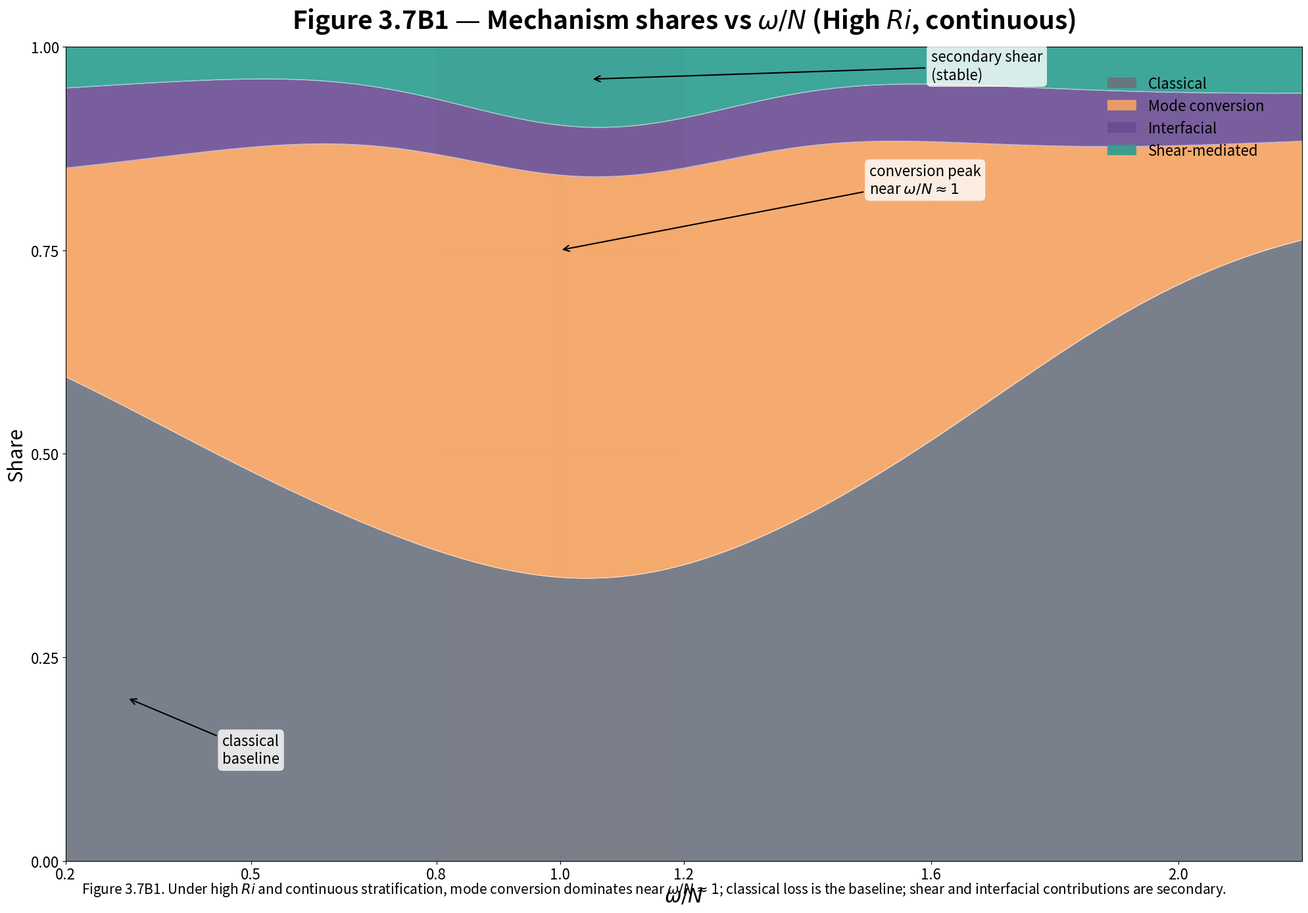

The script that saved this image: (Note: this script raises an exception after producing the figure.)
#!/usr/bin/env python3
"""
Figure 3.7B1 — Mechanism shares vs ω/N (High Ri, continuous)
"""

import matplotlib.pyplot as plt
import numpy as np

# House style settings
DPI = 100
WIDTH_PX = 2000
HEIGHT_PX = 1400
FIGSIZE = (WIDTH_PX / DPI, HEIGHT_PX / DPI)

# Colors
CLASSICAL_COLOR = '#6B7280'
CONVERSION_COLOR = '#F4A261'
CONVERSION_DARK = '#C06A00'
INTERFACIAL_COLOR = '#6A4C93'
SHEAR_COLOR = '#2A9D8F'
GRID_COLOR = '#E5E7EB'
CENTERLINE_COLOR = '#9CA3AF'

# Font sizes (pt)
TITLE_SIZE = 28
LABEL_SIZE = 22
TICK_SIZE = 16
NOTE_SIZE = 18
LEGEND_SIZE = 16
CAPTION_SIZE = 15

# Create figure
fig, ax = plt.subplots(figsize=FIGSIZE, facecolor='white', dpi=DPI)

# Frequency axis
omega_N = np.linspace(0.2, 2.2, 200)

# Define mechanism shares (smooth curves that sum to 1)
# Classical: baseline pedestal ~0.35-0.45, slowly rising
classical = 0.35 + 0.05 * (omega_N - 0.2) / 2.0 + 0.03 * np.sin((omega_N - 0.2) * np.pi)

# Mode conversion: broad dome centered at ω/N ≈ 1, peak ~0.45-0.60
conversion = 0.50 * np.exp(-((omega_N - 1.0)**2) / 0.4) + 0.05

# Shear-mediated: low in high Ri, <0.10 except small shoulder 0.9-1.2
shear = 0.03 + 0.08 * np.exp(-((omega_N - 1.05)**2) / 0.08)

# Interfacial: minimal (≤0.10), nearly flat
interfacial = 0.05 + 0.02 * np.sin(omega_N * 2)

# Normalize to sum to 1
total = classical + conversion + shear + interfacial
classical /= total
conversion /= total
shear /= total
interfacial /= total

# Stack the areas (bottom to top: classical, conversion, interfacial, shear)
y_classical = classical
y_conversion = y_classical + conversion
y_interfacial = y_conversion + interfacial
y_shear = y_interfacial + shear  # Should equal 1

# Plot conversion band behind (translucent amber over 0.8-1.2)
ax.axvspan(0.8, 1.2, alpha=0.2, color=CONVERSION_COLOR, zorder=0)

# Dotted centerline at ω/N = 1
ax.axvline(1.0, color=CENTERLINE_COLOR, linestyle=':', linewidth=1.2, zorder=1)

# Stacked areas
ax.fill_between(omega_N, 0, y_classical, color=CLASSICAL_COLOR, alpha=0.9, 
                label='Classical', linewidth=0)
ax.fill_between(omega_N, y_classical, y_conversion, color=CONVERSION_COLOR, 
                alpha=0.9, label='Mode conversion', linewidth=0)
ax.fill_between(omega_N, y_conversion, y_interfacial, color=INTERFACIAL_COLOR, 
                alpha=0.9, label='Interfacial', linewidth=0)
ax.fill_between(omega_N, y_interfacial, y_shear, color=SHEAR_COLOR, 
                alpha=0.9, label='Shear-mediated', linewidth=0)

# Outline curves (optional, for clarity)
ax.plot(omega_N, y_classical, color='white', linewidth=1, alpha=0.5)
ax.plot(omega_N, y_conversion, color='white', linewidth=1, alpha=0.5)
ax.plot(omega_N, y_interfacial, color='white', linewidth=1, alpha=0.5)

# Annotations
ax.annotate('conversion peak\nnear $\\omega/N \\approx 1$', 
            xy=(1.0, 0.75), xytext=(1.5, 0.82),
            fontsize=NOTE_SIZE - 2, ha='left',
            arrowprops=dict(arrowstyle='->', color='black', lw=1.5),
            bbox=dict(boxstyle='round', facecolor='white', alpha=0.8, edgecolor='none'))

ax.annotate('classical\nbaseline', 
            xy=(0.3, 0.2), xytext=(0.5, 0.12),
            fontsize=NOTE_SIZE - 2, ha='center',
            arrowprops=dict(arrowstyle='->', color='black', lw=1.5),
            bbox=dict(boxstyle='round', facecolor='white', alpha=0.8, edgecolor='none'))

ax.annotate('secondary shear\n(stable)', 
            xy=(1.05, 0.96), xytext=(1.6, 0.96),
            fontsize=NOTE_SIZE - 2, ha='left',
            arrowprops=dict(arrowstyle='->', color='black', lw=1.5),
            bbox=dict(boxstyle='round', facecolor='white', alpha=0.8, edgecolor='none'))

# Axes
ax.set_xlabel(r'$\omega/N$', fontsize=LABEL_SIZE, fontweight='normal', fontfamily='sans-serif')
ax.set_ylabel('Share', fontsize=LABEL_SIZE, fontweight='normal', fontfamily='sans-serif')
ax.set_xlim(0.2, 2.2)
ax.set_ylim(0, 1.0)

# Ticks
ax.set_xticks([0.2, 0.5, 0.8, 1.0, 1.2, 1.6, 2.0])
ax.set_yticks([0, 0.25, 0.5, 0.75, 1.0])
ax.tick_params(labelsize=TICK_SIZE)

# Grid
ax.grid(True, color=GRID_COLOR, linewidth=0.8, which='major')
ax.set_axisbelow(True)

# Title
ax.set_title('Figure 3.7B1 — Mechanism shares vs $\\omega/N$ (High $Ri$, continuous)',
             fontsize=TITLE_SIZE, fontweight='bold', pad=20, fontfamily='sans-serif')

# Legend
legend = ax.legend(loc='upper right', frameon=False, fontsize=LEGEND_SIZE,
                   bbox_to_anchor=(0.98, 0.98))

# Caption
caption = ('Figure 3.7B1. Under high $Ri$ and continuous stratification, mode conversion dominates '
          'near $\\omega/N \\approx 1$; classical loss is the baseline; shear and interfacial '
          'contributions are secondary.')

fig.text(0.5, 0.02, caption, ha='center', va='bottom',
         fontsize=CAPTION_SIZE, fontstyle='italic', fontfamily='sans-serif',
         wrap=True)

# Save
plt.tight_layout()
plt.savefig('/workspace/figure_3_7B1.png', dpi=DPI, bbox_inches='tight',
            facecolor='white', edgecolor='none')
print("Figure 3.7B1 saved to /workspace/figure_3_7B1.png")
plt.close()
